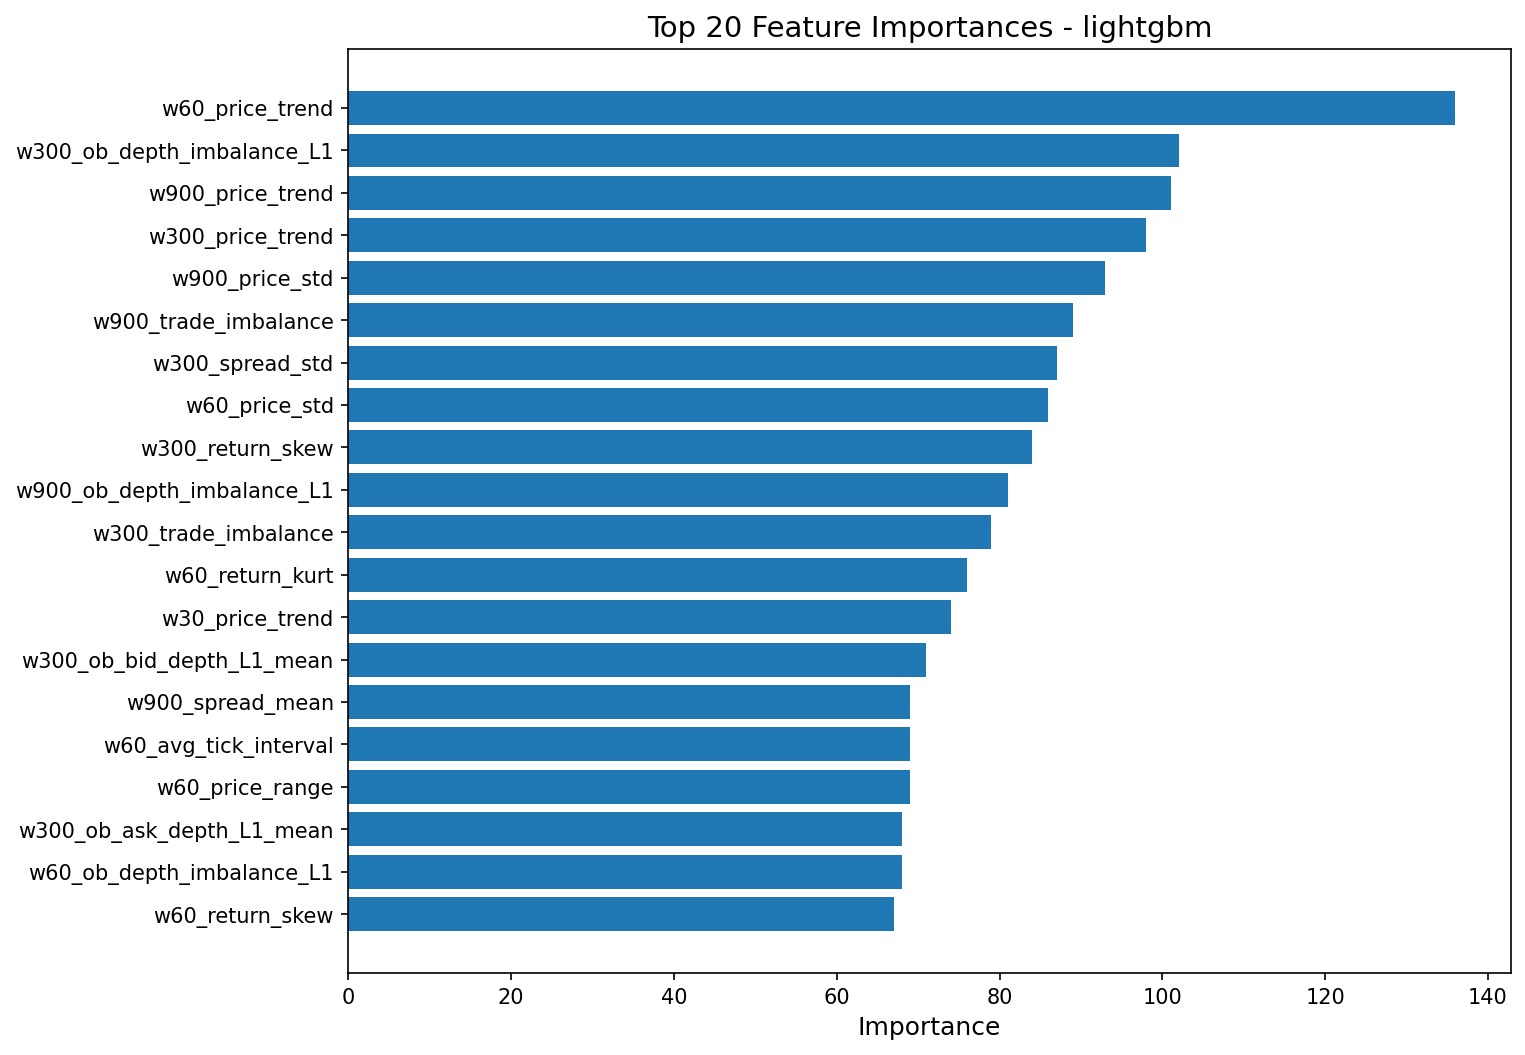

The data file committed next to this chart (first rows):
feature, importance
w60_price_trend, 136
w300_ob_depth_imbalance_L1, 102
w900_price_trend, 101
w300_price_trend, 98
w900_price_std, 93
w900_trade_imbalance, 89
w300_spread_std, 87
w60_price_std, 86
w300_return_skew, 84
w900_ob_depth_imbalance_L1, 81
w300_trade_imbalance, 79
w60_return_kurt, 76
w30_price_trend, 74
w300_ob_bid_depth_L1_mean, 71
w900_spread_mean, 69
w60_avg_tick_interval, 69
w60_price_range, 69
w300_ob_ask_depth_L1_mean, 68
w60_ob_depth_imbalance_L1, 68
w60_return_skew, 67
w60_return_std, 65
w900_return_kurt, 62
w900_ob_microprice_std, 60
w60_trade_volume, 60
w60_trade_imbalance, 59
w60_price_momentum, 59
w900_avg_trade_size, 58
hour_sin, 57
w300_tick_interval_std, 57
w900_spread_std, 56
w900_price_momentum, 55
w300_avg_trade_size, 55
w300_return_kurt, 55
w300_trade_count, 54
w900_trade_volume, 53
w60_ob_microprice_std, 52
w300_trade_volume, 52
w60_avg_trade_size, 51
w60_spread_std, 51
w300_ob_microprice_std, 51
w30_price_mean, 50
w300_price_std, 50
w30_ob_ask_depth_L1_mean, 50
w30_price_std, 49
w60_tick_interval_std, 49
w900_ob_ask_depth_L1_mean, 49
w300_price_range, 48
w60_price_max, 47
w30_tick_interval_std, 46
w900_return_skew, 46
w300_tick_rate, 46
w900_ob_bid_depth_L1_mean, 45
w900_trade_count, 45
w900_volatility_lag1, 45
w300_volatility_lag1, 44
w900_price_range, 43
w60_spread_mean, 42
w300_spread_mean, 42
w30_return_skew, 40
w30_ob_microprice_std, 40
... 51 more rows
